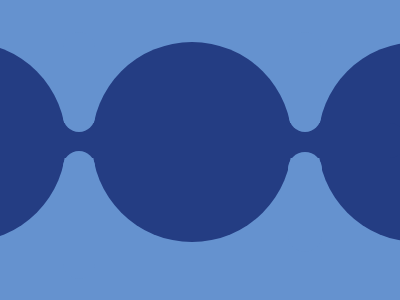

Reproduce this picture with HTML and CSS.

<!DOCTYPE html>
<html lang="pt-br">
<head>
    <meta charset="UTF-8">
    <meta name="viewport" content="width=device-width, initial-scale=1.0">
    <title>Document</title>
</head>
<body>
  <div class = "quadro">
    <div class = "central"></div>
    <div class = "bordaDI"></div>
    <div class = "bordaES"></div>
    <div class = "borda1"></div>
    <div class = "barra1"> </div>
    <div class = "barraes"> </div>
    <div class = "barradi"> </div>
    <div class = "barrae2"> </div>
    <div class = "barrae3"> </div>
  </div>
  
  <style>
    *{
      margin: 0;
      padding: 0;
      box-sizing: border-box;
    }
  
    .quadro{
      position: relative;
      width: 400px;
      height: 300px;
      background:#6592CF;
    }
    .central {
      position: absolute;
      width: 200px;
      height: 200px;
      background: #243D83;
      border-radius:500px;
      margin-left: 92px;
      margin-top: 42px;
      
    }
  
    .bordaES{
     position: absolute;
      width: 200px;
      height: 200px;
      background: #243D83;
      border-radius:500px;
      margin-left: -134px;
      margin-top:42px;
    
    }
      .bordaDI{
     position: absolute;
    background-color:#243D83; 
      width: 200px;
      height: 200px;
      border-radius:500px;
      margin-left: 318px;
      margin-top:42px;
    
    }
        .borda1{
     position: absolute;
      background-color:#243D83; 
      width: 500px;
      height:35px;
       border-radius:500px;
      margin-left: -93px;
      margin-top:123px;
    
    }
    .barraes{
      position: absolute;
      background-color:#6592CF; 
        width: 32px;
      height:128px;
       border-radius:500px;
      margin-left: 63px;
      margin-top:151px;
    }
    .barradi{
      position: absolute;
      background-color:#6592CF; 
        width: 34px;
      height:100px;
       border-radius:1000px;
      margin-left: 288px;
      margin-top:152px;
    }
    .barrae2{
      position: absolute;
      background-color: #6592CF; 
         width: 32px;
      height: 100px;
       border-radius:500px;
      margin-left: 289px;
      margin-top:32px;
    }
    .barrae3{
      position: absolute;
      background-color:#6592CF; 
        width: 32px;
      height: 100px;
       border-radius:500px;
      margin-left: 63px;
      margin-top:32px;
    }
  </style>
      
    
</body>
</html>
